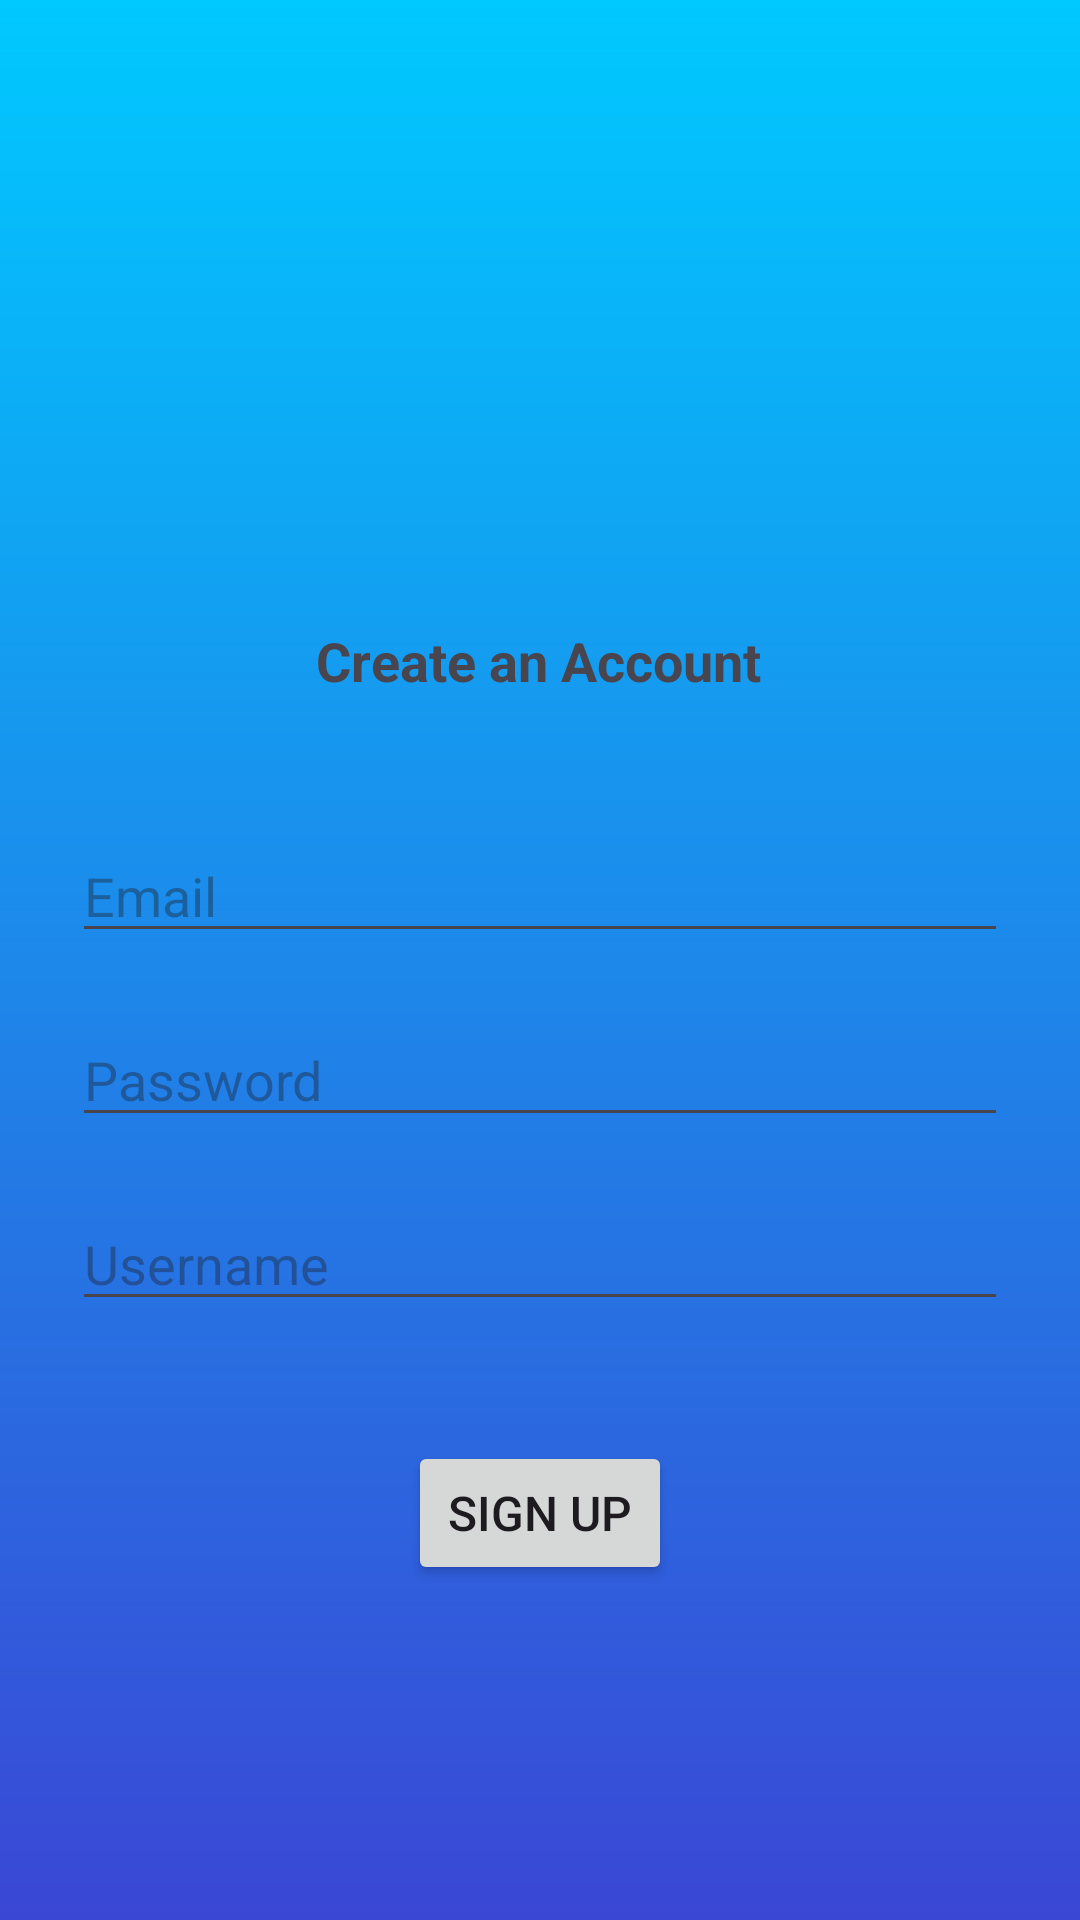

Produce the Android XML layout that renders to this screen, including the resource entries it uses.
<!-- AndroidManifest.xml: application theme Theme.IranTourismApp -->
<!-- res/layout/activity_sign_up.xml -->
<?xml version="1.0" encoding="utf-8"?>
<layout xmlns:android="http://schemas.android.com/apk/res/android"
    xmlns:app="http://schemas.android.com/apk/res-auto"
    xmlns:tools="http://schemas.android.com/tools">

    <androidx.constraintlayout.widget.ConstraintLayout
        android:layout_width="match_parent"
        android:layout_height="match_parent"
        android:background="@drawable/gradient_add_content"
        tools:context=".SignUpActivity">

        <TextView
            android:id="@+id/CreateTextView"
            android:layout_width="wrap_content"
            android:layout_height="wrap_content"
            android:layout_marginTop="208dp"
            android:text="Create an Account"
            android:textSize="18sp"
            android:textStyle="bold"
            app:layout_constraintEnd_toEndOf="parent"
            app:layout_constraintHorizontal_bias="0.498"
            app:layout_constraintStart_toStartOf="parent"
            app:layout_constraintTop_toTopOf="parent" />

        <EditText
            android:id="@+id/password_create"
            android:layout_width="match_parent"
            android:layout_height="wrap_content"
            android:layout_marginLeft="24dp"
            android:layout_marginTop="20dp"
            android:layout_marginRight="24dp"
            android:hint="Password"
            android:inputType="textPassword"
            android:maxLines="1"
            app:layout_constraintEnd_toEndOf="parent"
            app:layout_constraintStart_toStartOf="parent"
            app:layout_constraintTop_toBottomOf="@+id/email_create" />

        <EditText
            android:id="@+id/userName_create_ET"
            android:layout_width="match_parent"
            android:layout_height="wrap_content"
            android:layout_marginLeft="24dp"
            android:layout_marginTop="20dp"
            android:layout_marginRight="24dp"
            android:hint="Username"
            android:maxLines="1"
            app:layout_constraintEnd_toEndOf="parent"
            app:layout_constraintStart_toStartOf="parent"
            app:layout_constraintTop_toBottomOf="@+id/password_create" />

        <AutoCompleteTextView
            android:id="@+id/email_create"
            android:layout_width="match_parent"
            android:layout_height="wrap_content"
            android:layout_marginLeft="24dp"
            android:layout_marginTop="44dp"
            android:layout_marginRight="24dp"
            android:hint="Email"
            app:layout_constraintEnd_toEndOf="parent"
            app:layout_constraintStart_toStartOf="parent"
            app:layout_constraintTop_toBottomOf="@+id/CreateTextView" />

        <Button
            android:id="@+id/acc_sign_up_button"
            android:layout_width="wrap_content"
            android:layout_height="wrap_content"
            android:layout_marginTop="40dp"
            android:text="SIGN UP"
            android:textSize="16sp"
            app:layout_constraintEnd_toEndOf="parent"
            app:layout_constraintStart_toStartOf="parent"
            app:layout_constraintTop_toBottomOf="@+id/userName_create_ET" />

    </androidx.constraintlayout.widget.ConstraintLayout>


</layout>
<!-- resources referenced by this layout -->
<resources>
  <!-- drawable gradient_add_content (drawable) -->
  <?xml version="1.0" encoding="utf-8"?>
  <shape xmlns:android="http://schemas.android.com/apk/res/android" android:shape="rectangle">
  
      <gradient
          android:startColor="#00C9FF"
          android:endColor="#3a47d5"
          android:angle="270"
          android:type="linear"/>
  
  </shape>
  <style name="Theme.IranTourismApp" parent="Base.Theme.IranTourismApp" />
  <style name="Base.Theme.IranTourismApp" parent="Theme.Material3.DayNight">
          
          
      </style>
</resources>
